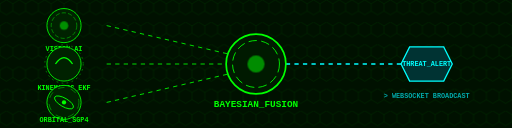
t = 0.00 s
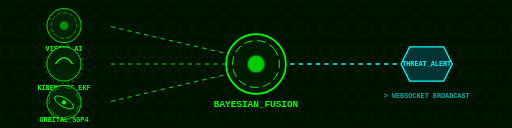
t = 1.75 s
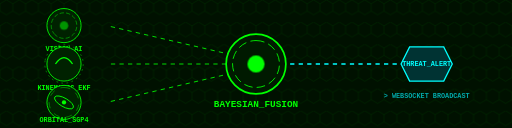
t = 3.75 s
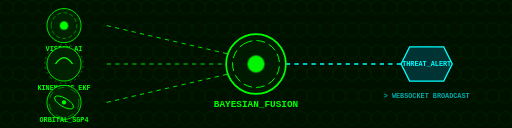
t = 5.00 s
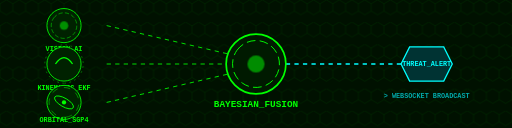
t = 6.00 s
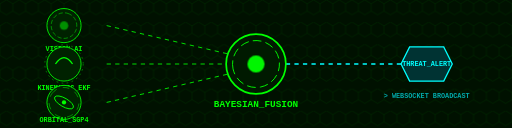
t = 8.00 s

The animated SVG that drew these frames (rendered in a browser with its animation timeline set to each time). Animation: 4 SMIL elements (animateTransform=4), 2 CSS @keyframes rules; frames cover the first 8.00 s, repeats indefinitely.

<svg xmlns="http://www.w3.org/2000/svg" viewBox="0 0 1200 300" width="100%" height="100%">
  <defs>
    <style>
      .bg { fill: #001100; }
      .grid { stroke: #003300; stroke-width: 1; }
      .text-title { font-family: 'Courier New', monospace; font-size: 16px; fill: #00ff00; font-weight: bold; text-anchor: middle; }
      @keyframes pulseOp { 0%, 100% { opacity: 0.5; } 50% { opacity: 1; } }
      @keyframes dash { to { stroke-dashoffset: -40; } }
      .stream { fill: none; stroke: #00ff00; stroke-width: 2; stroke-dasharray: 10 10; animation: dash 1s linear infinite; }
    </style>
    <pattern id="hex" width="30" height="51.96" patternUnits="userSpaceOnUse">
      <path d="M15 0 L30 8.66 L30 25.98 L15 34.64 L0 25.98 L0 8.66 Z" fill="none" class="grid"/>
    </pattern>
  </defs>

  <rect width="1200" height="300" class="bg"/>
  <rect width="1200" height="300" fill="url(#hex)"/>

  <!-- Connecting Lines -->
  <path d="M 250 150 L 550 150" class="stream"/>
  <path d="M 250 60 L 550 130" class="stream"/>
  <path d="M 250 240 L 550 170" class="stream"/>
  <path d="M 650 150 L 950 150" class="stream" style="stroke:#00ffff; stroke-width:4;"/>

  <!-- Vision Agent (Top Left) -->
  <g transform="translate(150, 60)">
    <circle cx="0" cy="0" r="40" fill="#002200" stroke="#00ff00" stroke-width="2"/>
    <circle cx="0" cy="0" r="30" fill="none" stroke="#00ff00" stroke-dasharray="10 5">
      <animateTransform attributeName="transform" type="rotate" from="0" to="360" dur="10s" repeatCount="indefinite"/>
    </circle>
    <circle cx="0" cy="0" r="10" fill="#00ff00" style="animation: pulseOp 2s infinite;"/>
    <text y="60" class="text-title">VISION_AI</text>
  </g>

  <!-- Kinematic Agent (Middle Left) -->
  <g transform="translate(150, 150)">
    <circle cx="0" cy="0" r="40" fill="#002200" stroke="#00ff00" stroke-width="2"/>
    <path d="M-20 0 Q0 -30 20 0" fill="none" stroke="#00ff00" stroke-width="3"/>
    <circle cx="0" cy="0" r="45" fill="none" stroke="#00ff00" stroke-dasharray="4 8">
      <animateTransform attributeName="transform" type="rotate" from="360" to="0" dur="8s" repeatCount="indefinite"/>
    </circle>
    <text y="60" class="text-title">KINEMATIC_EKF</text>
  </g>

  <!-- Orbital Agent (Bottom Left) -->
  <g transform="translate(150, 240)">
    <circle cx="0" cy="0" r="40" fill="#002200" stroke="#00ff00" stroke-width="2"/>
    <ellipse cx="0" cy="0" rx="25" ry="10" fill="none" stroke="#00ff00" stroke-width="2" transform="rotate(30)"/>
    <circle cx="0" cy="0" r="5" fill="#00ff00"/>
    <circle cx="0" cy="0" r="35" fill="none" stroke="#00ff00" stroke-dasharray="15 15">
      <animateTransform attributeName="transform" type="rotate" from="0" to="360" dur="5s" repeatCount="indefinite"/>
    </circle>
    <text y="45" class="text-title">ORBITAL_SGP4</text>
  </g>

  <!-- Tactical Fusion Agent (Center) -->
  <g transform="translate(600, 150)">
    <circle cx="0" cy="0" r="70" fill="#001a00" stroke="#00ff00" stroke-width="4"/>
    <circle cx="0" cy="0" r="55" fill="none" stroke="#00ff00" stroke-width="2" stroke-dasharray="20 10">
      <animateTransform attributeName="transform" type="rotate" from="0" to="-360" dur="15s" repeatCount="indefinite"/>
    </circle>
    <circle cx="0" cy="0" r="20" fill="#00ff00" style="animation: pulseOp 1.5s infinite;"/>
    <text y="100" class="text-title" style="font-size: 22px;">BAYESIAN_FUSION</text>
  </g>

  <!-- Output Action (Right) -->
  <g transform="translate(1000, 150)">
    <polygon points="-40,-40 40,-40 60,0 40,40 -40,40 -60,0" fill="#003333" stroke="#00ffff" stroke-width="3"/>
    <text y="5" class="text-title" style="fill: #00ffff;">THREAT_ALERT</text>
    <text y="80" class="text-title" style="fill: #00aaaa;">> WEBSOCKET BROADCAST</text>
  </g>
</svg>
